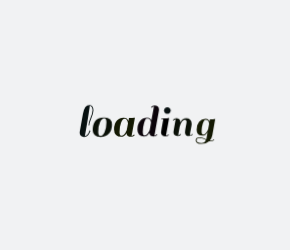
t = 0.00 s
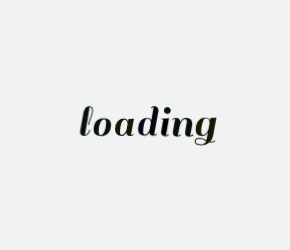
t = 0.58 s
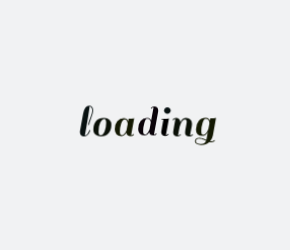
t = 0.71 s
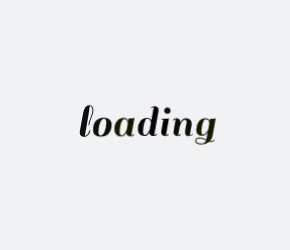
t = 0.83 s
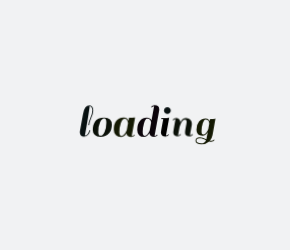
t = 1.09 s
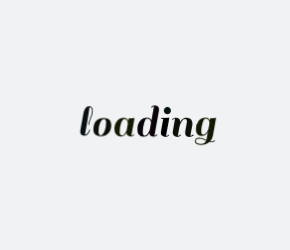
t = 1.33 s

The animated SVG that drew these frames (rendered in a browser with its animation timeline set to each time). Animation: 2 CSS @keyframes rules; one cycle of 1.58 s, repeats indefinitely.

<?xml version="1.0" encoding="utf-8"?>
<svg xmlns="http://www.w3.org/2000/svg" style="margin: auto; background: rgb(241, 242, 243); display: block; shape-rendering: auto; animation-play-state: running; animation-delay: 0s;" width="290" height="250" preserveAspectRatio="xMidYMid">
<style type="text/css" style="animation-play-state: running; animation-delay: 0s;">
  text {
    text-anchor: middle; font-size: 48px; opacity: 0;
  }
</style>
<g transform="translate(145,125)" style="animation-play-state: running; animation-delay: 0s;">
  <g transform="translate(0,0)" style="animation-play-state: running; animation-delay: 0s;"><g class="path" style="transform-origin: -58.485px -4.03286px; animation: 1s linear -0.5775s infinite normal forwards running breath-9a2c57a6-5f76-494a-9614-7c58de73dac9; transform: scale(0.91);"><path d="M11.62-1.73L11.62-1.73L11.62-1.73Q10.99-0.91 9.91-0.24L9.91-0.24L9.91-0.24Q8.83 0.43 7.10 0.43L7.10 0.43L7.10 0.43Q5.38 0.43 4.18-0.67L4.18-0.67L4.18-0.67Q2.98-1.78 2.98-3.79L2.98-3.79L2.98-3.79Q2.98-4.18 3.07-5.04L3.07-5.04L6.19-22.32L6.19-22.32Q7.06-27.07 8.57-29.09L8.57-29.09L8.57-29.09Q10.08-31.10 12.58-31.10L12.58-31.10L12.58-31.10Q14.30-31.10 15.43-29.81L15.43-29.81L15.43-29.81Q16.56-28.51 16.56-25.87L16.56-25.87L16.56-25.87Q16.56-23.23 14.52-18.34L14.52-18.34L14.52-18.34Q12.48-13.44 12.48-11.18L12.48-11.18L11.62-11.18L11.62-11.18Q11.62-13.73 13.63-18.46L13.63-18.46L13.63-18.46Q15.65-23.18 15.65-26.02L15.65-26.02L15.65-26.02Q15.65-27.74 14.86-28.99L14.86-28.99L14.86-28.99Q14.06-30.24 12.91-30.24L12.91-30.24L12.91-30.24Q12.86-28.99 11.26-19.03L11.26-19.03L11.26-19.03Q9.65-9.07 8.06-0.53L8.06-0.53L8.06-0.53Q9.41-0.53 10.56-1.92L10.56-1.92L10.56-1.92Q11.71-3.31 12.19-4.70L12.19-4.70L12.72-6.14L13.58-5.76L13.58-5.76Q13.44-5.09 12.84-3.82L12.84-3.82L12.84-3.82Q12.24-2.54 11.62-1.73" fill="#0b1108" stroke="none" stroke-width="none" transform="translate(-68.25502967834473,11.302151746749878)" style="fill: rgb(8, 17, 17); animation-play-state: running; animation-delay: 0s;"></path></g><g class="path" style="transform-origin: -42.6701px 2.18213px; animation: 1s linear -0.495s infinite normal forwards running breath-9a2c57a6-5f76-494a-9614-7c58de73dac9; transform: scale(0.91);"><path d="M23.71 0.43L23.71 0.43Q20.02 0.43 18.10-1.42L18.10-1.42L18.10-1.42Q16.18-3.26 16.18-6.07L16.18-6.07L16.18-6.07Q16.18-8.88 16.68-10.87L16.68-10.87L16.68-10.87Q17.18-12.86 18.34-14.71L18.34-14.71L18.34-14.71Q19.49-16.56 21.82-17.62L21.82-17.62L21.82-17.62Q24.14-18.67 27.62-18.67L27.62-18.67L27.62-18.67Q31.10-18.67 33.05-16.82L33.05-16.82L33.05-16.82Q34.99-14.98 34.99-11.76L34.99-11.76L34.99-11.76Q34.99-6.29 32.09-2.93L32.09-2.93L32.09-2.93Q29.18 0.43 23.71 0.43L23.71 0.43zM21.60-4.51L21.60-4.51L21.60-4.51Q21.60-0.67 23.83-0.67L23.83-0.67L23.83-0.67Q26.06-0.67 27.82-4.54L27.82-4.54L27.82-4.54Q29.57-8.40 29.57-13.73L29.57-13.73L29.57-13.73Q29.57-17.76 27.38-17.76L27.38-17.76L27.38-17.76Q25.20-17.76 23.40-14.09L23.40-14.09L23.40-14.09Q21.60-10.42 21.60-4.51" fill="#0b1108" stroke="none" stroke-width="none" transform="translate(-68.25502967834473,11.302151746749878)" style="fill: rgb(11, 17, 8); animation-play-state: running; animation-delay: 0s;"></path></g><g class="path" style="transform-origin: -20.5451px 2.18213px; animation: 1s linear -0.4125s infinite normal forwards running breath-9a2c57a6-5f76-494a-9614-7c58de73dac9; transform: scale(0.91);"><path d="M54.29 0.43L54.29 0.43L54.29 0.43Q50.06 0.43 49.68-3.26L49.68-3.26L49.68-3.26Q47.57 0.43 44.35 0.43L44.35 0.43L44.35 0.43Q41.14 0.43 39.24-1.51L39.24-1.51L39.24-1.51Q37.34-3.46 37.34-6.96L37.34-6.96L37.34-6.96Q37.34-12.43 40.03-15.55L40.03-15.55L40.03-15.55Q42.72-18.67 46.99-18.67L46.99-18.67L46.99-18.67Q50.50-18.67 51.65-15.36L51.65-15.36L51.65-15.36Q51.89-16.80 52.18-18.24L52.18-18.24L52.18-18.24Q55.73-18.24 57.46-18.53L57.46-18.53L58.08-18.67L54.77-0.53L54.77-0.53Q56.21-0.67 57.17-1.87L57.17-1.87L57.89-1.30L57.89-1.30Q56.45 0.43 54.29 0.43zM42.77-4.51L42.77-4.51Q42.77-2.35 43.32-1.51L43.32-1.51L43.32-1.51Q43.87-0.67 45.02-0.67L45.02-0.67L45.02-0.67Q46.18-0.67 47.38-1.92L47.38-1.92L47.38-1.92Q48.96-3.55 49.92-6.05L49.92-6.05L49.92-6.05Q50.06-6.67 50.47-9.05L50.47-9.05L50.47-9.05Q50.88-11.42 51.17-12.96L51.17-12.96L51.17-12.96Q51.02-14.78 50.16-16.13L50.16-16.13L50.16-16.13Q49.30-17.47 48-17.47L48-17.47L48-17.47Q45.65-17.47 44.21-13.27L44.21-13.27L44.21-13.27Q42.77-9.07 42.77-4.51L42.77-4.51" fill="#0b1108" stroke="none" stroke-width="none" transform="translate(-68.25502967834473,11.302151746749878)" style="fill: rgb(20, 25, 3); animation-play-state: running; animation-delay: 0s;"></path></g><g class="path" style="transform-origin: 3.19497px -4.03284px; animation: 1s linear -0.33s infinite normal forwards running breath-9a2c57a6-5f76-494a-9614-7c58de73dac9; transform: scale(0.91);"><path d="M77.23 0.43L77.23 0.43L77.23 0.43Q73.01 0.43 72.62-3.17L72.62-3.17L72.62-3.17Q70.51 0.43 67.25 0.43L67.25 0.43L67.25 0.43Q63.98 0.43 62.26-1.42L62.26-1.42L62.26-1.42Q60.53-3.26 60.53-6.48L60.53-6.48L60.53-6.48Q60.53-12.14 63.22-15.41L63.22-15.41L63.22-15.41Q65.90-18.67 70.18-18.67L70.18-18.67L70.18-18.67Q72.62-18.67 73.97-17.18L73.97-17.18L73.97-17.18Q74.54-16.42 74.69-16.03L74.69-16.03L77.28-30.14L77.28-30.14Q75.84-30 74.88-28.80L74.88-28.80L74.16-29.38L74.16-29.38Q75.60-31.10 77.78-31.10L77.78-31.10L77.78-31.10Q79.97-31.10 81.17-30L81.17-30L81.17-30Q82.37-28.90 82.37-26.88L82.37-26.88L82.37-26.88Q82.37-26.50 82.27-25.63L82.27-25.63L82.27-25.63Q79.92-12.43 77.71-0.53L77.71-0.53L77.71-0.53Q79.15-0.67 80.11-1.87L80.11-1.87L80.83-1.30L80.83-1.30Q79.39 0.43 77.23 0.43zM65.95-4.51L65.95-4.51Q65.95-2.30 66.41-1.49L66.41-1.49L66.41-1.49Q66.86-0.67 67.85-0.67L67.85-0.67L67.85-0.67Q68.83-0.67 69.74-1.34L69.74-1.34L69.74-1.34Q70.66-2.02 71.28-3.07L71.28-3.07L71.28-3.07Q72.43-4.85 72.91-6.10L72.91-6.10L74.30-13.68L74.30-13.68Q74.21-15.22 73.30-16.49L73.30-16.49L73.30-16.49Q72.38-17.76 70.18-17.76L70.18-17.76L70.18-17.76Q68.64-17.76 67.30-13.25L67.30-13.25L67.30-13.25Q65.95-8.74 65.95-4.51L65.95-4.51" fill="#0b1108" stroke="none" stroke-width="none" transform="translate(-68.25502967834473,11.302151746749878)" style="fill: rgb(11, 4, 10); animation-play-state: running; animation-delay: 0s;"></path></g><g class="path" style="transform-origin: 20.085px 2.18214px; animation: 1s linear -0.2475s infinite normal forwards running breath-9a2c57a6-5f76-494a-9614-7c58de73dac9; transform: scale(0.91);"><path d="M92.35-1.30L92.35-1.30Q90.91 0.43 88.75 0.43L88.75 0.43L88.75 0.43Q86.59 0.43 85.37-0.67L85.37-0.67L85.37-0.67Q84.14-1.78 84.14-3.55L84.14-3.55L84.14-3.55Q84.14-4.18 84.91-8.78L84.91-8.78L86.50-17.38L84.48-17.38L84.58-18.24L86.64-18.24L86.64-18.24Q90.19-18.24 91.87-18.53L91.87-18.53L92.54-18.67L89.23-0.53L89.23-0.53Q90.67-0.67 91.63-1.87L91.63-1.87L92.35-1.30" fill="#0b1108" stroke="none" stroke-width="none" transform="translate(-68.25502967834473,11.302151746749878)" style="fill: rgb(0, 0, 0); animation-play-state: running; animation-delay: 0s;"></path></g><g class="path" style="transform-origin: 22.345px -14.4478px; animation: 1s linear -0.165s infinite normal forwards running breath-9a2c57a6-5f76-494a-9614-7c58de73dac9; transform: scale(0.91);"><path d="M88.13-23.28L88.13-23.28L88.13-23.28Q87.12-24.29 87.12-25.73L87.12-25.73L87.12-25.73Q87.12-27.17 88.13-28.20L88.13-28.20L88.13-28.20Q89.14-29.23 90.58-29.23L90.58-29.23L90.58-29.23Q92.02-29.23 93.05-28.20L93.05-28.20L93.05-28.20Q94.08-27.17 94.08-25.73L94.08-25.73L94.08-25.73Q94.08-24.29 93.05-23.28L93.05-23.28L93.05-23.28Q92.02-22.27 90.58-22.27L90.58-22.27L90.58-22.27Q89.14-22.27 88.13-23.28" fill="#0b1108" stroke="none" stroke-width="none" transform="translate(-68.25502967834473,11.302151746749878)" style="fill: rgb(8, 17, 17); animation-play-state: running; animation-delay: 0s;"></path></g><g class="path" style="transform-origin: 37.7499px 2.18216px; animation: 1s linear -0.0825s infinite normal forwards running breath-9a2c57a6-5f76-494a-9614-7c58de73dac9; transform: scale(0.91);"><path d="M113.66-0.53L113.66-0.53L113.66-0.53Q114.82-0.53 116.06-1.87L116.06-1.87L116.78-1.30L116.78-1.30Q116.45-0.62 115.30-0.10L115.30-0.10L115.30-0.10Q114.14 0.43 112.75 0.43L112.75 0.43L112.75 0.43Q108.38 0.43 108.38-3.50L108.38-3.50L108.38-3.50Q108.38-5.18 109.25-9.50L109.25-9.50L109.25-9.50Q110.11-13.82 110.11-15.17L110.11-15.17L110.11-15.17Q110.11-17.23 108.14-17.23L108.14-17.23L108.14-17.23Q106.56-17.23 105.10-15.17L105.10-15.17L105.10-15.17Q103.63-13.10 102.67-9.50L102.67-9.50L101.04-0.53L101.04-0.53Q102.53-0.67 103.49-1.87L103.49-1.87L104.21-1.30L104.21-1.30Q102.77 0.43 100.61 0.43L100.61 0.43L100.61 0.43Q98.45 0.43 97.22-0.67L97.22-0.67L97.22-0.67Q96-1.78 96-3.55L96-3.55L96-3.55Q96-4.22 96.77-8.83L96.77-8.83L98.35-17.71L98.35-17.71Q96.91-17.57 95.95-16.37L95.95-16.37L95.23-16.94L95.23-16.94Q96.67-18.67 98.86-18.67L98.86-18.67L98.86-18.67Q101.04-18.67 102.24-17.57L102.24-17.57L102.24-17.57Q103.44-16.46 103.44-14.45L103.44-14.45L103.44-14.16L103.44-14.16Q105.41-18.67 109.58-18.67L109.58-18.67L109.58-18.67Q112.42-18.67 114-17.06L114-17.06L114-17.06Q115.58-15.46 115.58-12.62L115.58-12.62L115.58-12.62Q115.58-11.14 114.67-6.89L114.67-6.89L114.67-6.89Q113.76-2.64 113.66-0.53" fill="#0b1108" stroke="none" stroke-width="none" transform="translate(-68.25502967834473,11.302151746749878)" style="fill: rgb(11, 17, 8); animation-play-state: running; animation-delay: 0s;"></path></g><g class="path" style="transform-origin: 60.4799px 6.38214px; animation: 1s linear 0s infinite normal forwards running breath-9a2c57a6-5f76-494a-9614-7c58de73dac9; transform: scale(0.91);"><path d="M134.83 5.23L134.83 5.23L134.83 5.23Q136.56 5.23 137.81 3.89L137.81 3.89L138.48 4.46L138.48 4.46Q137.33 6.10 134.83 6.10L134.83 6.10L134.83 6.10Q133.78 6.10 132.67 5.86L132.67 5.86L132.67 5.86Q129.41 8.83 124.32 8.83L124.32 8.83L124.32 8.83Q121.30 8.83 119.64 7.80L119.64 7.80L119.64 7.80Q117.98 6.77 117.98 5.11L117.98 5.11L117.98 5.11Q117.98 3.46 119.02 2.47L119.02 2.47L119.02 2.47Q120.05 1.49 122.69 1.49L122.69 1.49L122.69 1.49Q125.33 1.49 129.65 3.65L129.65 3.65L131.14-4.32L131.14-4.32Q128.98-0.34 125.57-0.34L125.57-0.34L125.57-0.34Q119.04-0.34 119.04-6.77L119.04-6.77L119.04-6.77Q119.04-12.14 121.75-15.41L121.75-15.41L121.75-15.41Q124.46-18.67 128.69-18.67L128.69-18.67L128.69-18.67Q131.14-18.67 132.48-17.18L132.48-17.18L132.48-17.18Q132.86-16.75 133.25-15.89L133.25-15.89L133.68-18.24L133.68-18.24Q137.23-18.24 138.86-18.53L138.86-18.53L139.49-18.67L136.32-0.96L136.32-0.96Q135.60 2.78 133.44 5.09L133.44 5.09L133.44 5.09Q134.06 5.23 134.83 5.23zM124.46-5.28L124.46-5.28Q124.46-3.07 124.90-2.33L124.90-2.33L124.90-2.33Q125.33-1.58 126.53-1.58L126.53-1.58L126.53-1.58Q127.73-1.58 128.98-2.88L128.98-2.88L128.98-2.88Q130.22-4.18 130.78-5.30L130.78-5.30L130.78-5.30Q131.33-6.43 131.71-7.49L131.71-7.49L132.72-13.01L132.72-13.34L132.72-13.34Q132.72-17.76 128.69-17.76L128.69-17.76L128.69-17.76Q127.15-17.76 125.81-13.58L125.81-13.58L125.81-13.58Q124.46-9.41 124.46-5.28L124.46-5.28zM124.13 7.87L124.13 7.87L124.13 7.87Q127.97 7.87 129.31 4.56L129.31 4.56L128.64 4.22L128.64 4.22Q128.06 3.94 127.94 3.86L127.94 3.86L127.94 3.86Q127.82 3.79 127.30 3.55L127.30 3.55L127.30 3.55Q126.77 3.31 126.53 3.24L126.53 3.24L126.53 3.24Q126.29 3.17 125.78 2.98L125.78 2.98L125.78 2.98Q125.28 2.78 124.94 2.71L124.94 2.71L124.94 2.71Q124.61 2.64 124.18 2.54L124.18 2.54L124.18 2.54Q123.46 2.40 122.06 2.40L122.06 2.40L122.06 2.40Q120.67 2.40 119.83 3.07L119.83 3.07L119.83 3.07Q118.99 3.74 118.99 5.04L118.99 5.04L118.99 5.04Q118.99 6.34 120.38 7.10L120.38 7.10L120.38 7.10Q121.78 7.87 124.13 7.87" fill="#0b1108" stroke="none" stroke-width="none" transform="translate(-68.25502967834473,11.302151746749878)" style="fill: rgb(20, 25, 3); animation-play-state: running; animation-delay: 0s;"></path></g></g>
</g>
<style id="breath-9a2c57a6-5f76-494a-9614-7c58de73dac9" data-anikit="">@keyframes breath-9a2c57a6-5f76-494a-9614-7c58de73dac9
{
  0% {
    animation-timing-function: cubic-bezier(0.9647,0.2413,-0.0705,0.7911);
    transform: scale(0.9099999999999999);
  }
  51% {
    animation-timing-function: cubic-bezier(0.9226,0.2631,-0.0308,0.7628);
    transform: scale(1.02994);
  }
  100% {
    transform: scale(0.9099999999999999);
  }
}</style><style id="breath-9a2c57a6-5f76-494a-9614-7c58de73dac9" data-anikit="">@keyframes breath-9a2c57a6-5f76-494a-9614-7c58de73dac9
{
  0% {
    animation-timing-function: cubic-bezier(0.9647,0.2413,-0.0705,0.7911);
    transform: scale(0.9099999999999999);
  }
  51% {
    animation-timing-function: cubic-bezier(0.9226,0.2631,-0.0308,0.7628);
    transform: scale(1.02994);
  }
  100% {
    transform: scale(0.9099999999999999);
  }
}</style></svg>